7-way image classification set "dataset" from GitHub (TranHuuHoang99/CPP_Library); label vocabulary: image cachua, image carot, image chuoi, image man, image ot, image tl, image xoai.

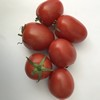
Label: image cachua

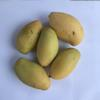
Label: image xoai

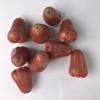
Label: image man

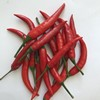
Label: image ot

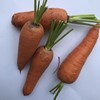
Label: image carot

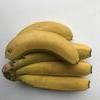
Label: image chuoi
